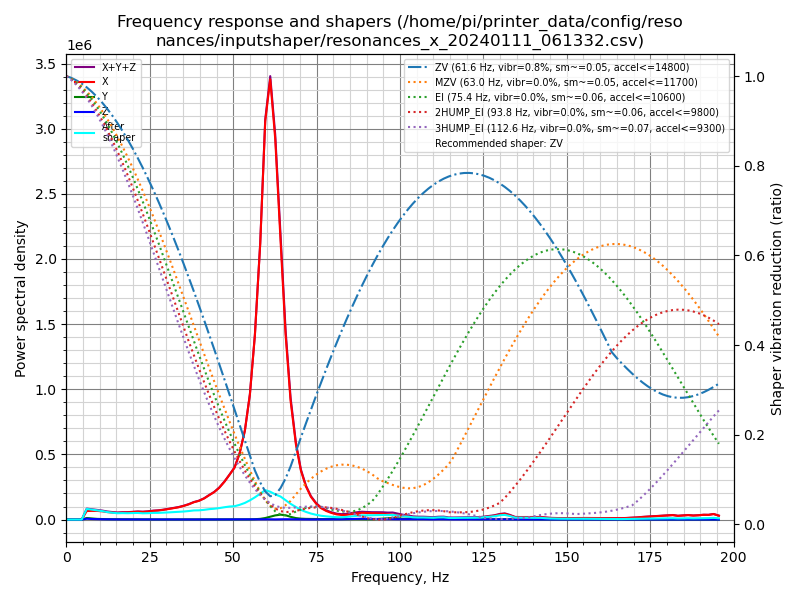

Data behind this chart, as committed beside it:
freq, psd_x, psd_y, psd_z, psd_xyz
0.0, 9.840e+04, 1.870e+04, 7.392e+03, 1.245e+05
1.5, 3.161e+05, 7.649e+04, 4.183e+04, 4.344e+05
3.1, 3.332e+05, 7.897e+04, 4.441e+04, 4.565e+05
4.6, 3.278e+05, 7.293e+04, 4.197e+04, 4.427e+05
6.1, 4.064e+05, 7.269e+04, 4.030e+04, 5.194e+05
7.6, 5.121e+05, 6.256e+04, 3.318e+04, 6.079e+05
9.2, 6.173e+05, 4.758e+04, 2.748e+04, 6.924e+05
10.7, 6.824e+05, 4.156e+04, 2.302e+04, 7.470e+05
12.2, 7.074e+05, 3.556e+04, 2.075e+04, 7.637e+05
13.8, 7.432e+05, 3.648e+04, 1.844e+04, 7.981e+05
15.3, 7.862e+05, 3.148e+04, 1.656e+04, 8.342e+05
16.8, 9.051e+05, 2.804e+04, 1.990e+04, 9.530e+05
18.3, 9.991e+05, 2.371e+04, 1.961e+04, 1.042e+06
19.9, 1.157e+06, 2.265e+04, 1.747e+04, 1.197e+06
21.4, 1.293e+06, 2.580e+04, 1.623e+04, 1.335e+06
22.9, 1.339e+06, 3.132e+04, 1.948e+04, 1.390e+06
24.4, 1.497e+06, 3.302e+04, 1.848e+04, 1.549e+06
26.0, 1.735e+06, 3.163e+04, 1.605e+04, 1.783e+06
27.5, 1.908e+06, 3.142e+04, 1.509e+04, 1.955e+06
29.0, 2.155e+06, 3.273e+04, 1.443e+04, 2.202e+06
30.6, 2.475e+06, 3.563e+04, 1.462e+04, 2.525e+06
32.1, 2.812e+06, 4.497e+04, 1.523e+04, 2.872e+06
33.6, 3.169e+06, 4.512e+04, 1.708e+04, 3.231e+06
35.1, 3.660e+06, 4.363e+04, 1.566e+04, 3.720e+06
36.7, 4.307e+06, 4.395e+04, 1.627e+04, 4.368e+06
38.2, 5.090e+06, 4.028e+04, 1.878e+04, 5.149e+06
39.7, 5.700e+06, 3.922e+04, 2.279e+04, 5.762e+06
41.3, 6.708e+06, 3.966e+04, 2.535e+04, 6.773e+06
42.8, 8.018e+06, 4.303e+04, 3.088e+04, 8.092e+06
44.3, 9.342e+06, 4.894e+04, 3.703e+04, 9.427e+06
45.8, 1.117e+07, 5.013e+04, 4.128e+04, 1.126e+07
47.4, 1.382e+07, 4.955e+04, 4.326e+04, 1.392e+07
48.9, 1.684e+07, 4.910e+04, 4.514e+04, 1.693e+07
50.4, 2.011e+07, 4.082e+04, 4.796e+04, 2.020e+07
51.9, 2.626e+07, 3.588e+04, 4.418e+04, 2.634e+07
53.5, 3.656e+07, 5.382e+04, 4.219e+04, 3.665e+07
55.0, 5.283e+07, 8.667e+04, 4.026e+04, 5.295e+07
56.5, 8.002e+07, 1.549e+05, 6.751e+04, 8.024e+07
58.1, 1.232e+08, 3.129e+05, 1.021e+05, 1.236e+08
59.6, 1.825e+08, 6.971e+05, 1.349e+05, 1.833e+08
61.1, 2.068e+08, 1.314e+06, 1.176e+05, 2.083e+08
62.6, 1.831e+08, 1.995e+06, 8.645e+04, 1.852e+08
64.2, 1.374e+08, 2.409e+06, 1.361e+05, 1.399e+08
65.7, 9.346e+07, 2.170e+06, 1.709e+05, 9.580e+07
67.2, 6.137e+07, 1.414e+06, 1.699e+05, 6.295e+07
68.8, 3.970e+07, 7.750e+05, 1.443e+05, 4.062e+07
70.3, 2.641e+07, 4.815e+05, 1.117e+05, 2.700e+07
71.8, 1.830e+07, 3.700e+05, 7.667e+04, 1.874e+07
73.3, 1.279e+07, 3.331e+05, 6.694e+04, 1.319e+07
74.9, 9.034e+06, 2.952e+05, 7.664e+04, 9.406e+06
76.4, 6.602e+06, 2.755e+05, 8.792e+04, 6.965e+06
77.9, 5.115e+06, 2.823e+05, 1.023e+05, 5.500e+06
79.4, 4.047e+06, 2.932e+05, 1.264e+05, 4.467e+06
81.0, 3.209e+06, 3.146e+05, 1.543e+05, 3.678e+06
82.5, 2.885e+06, 3.527e+05, 1.805e+05, 3.418e+06
84.0, 3.053e+06, 3.776e+05, 2.650e+05, 3.696e+06
85.6, 3.606e+06, 3.512e+05, 3.981e+05, 4.355e+06
87.1, 4.095e+06, 2.849e+05, 5.203e+05, 4.900e+06
88.6, 4.600e+06, 2.083e+05, 5.309e+05, 5.339e+06
90.1, 4.564e+06, 1.957e+05, 4.755e+05, 5.235e+06
... 69 more rows
